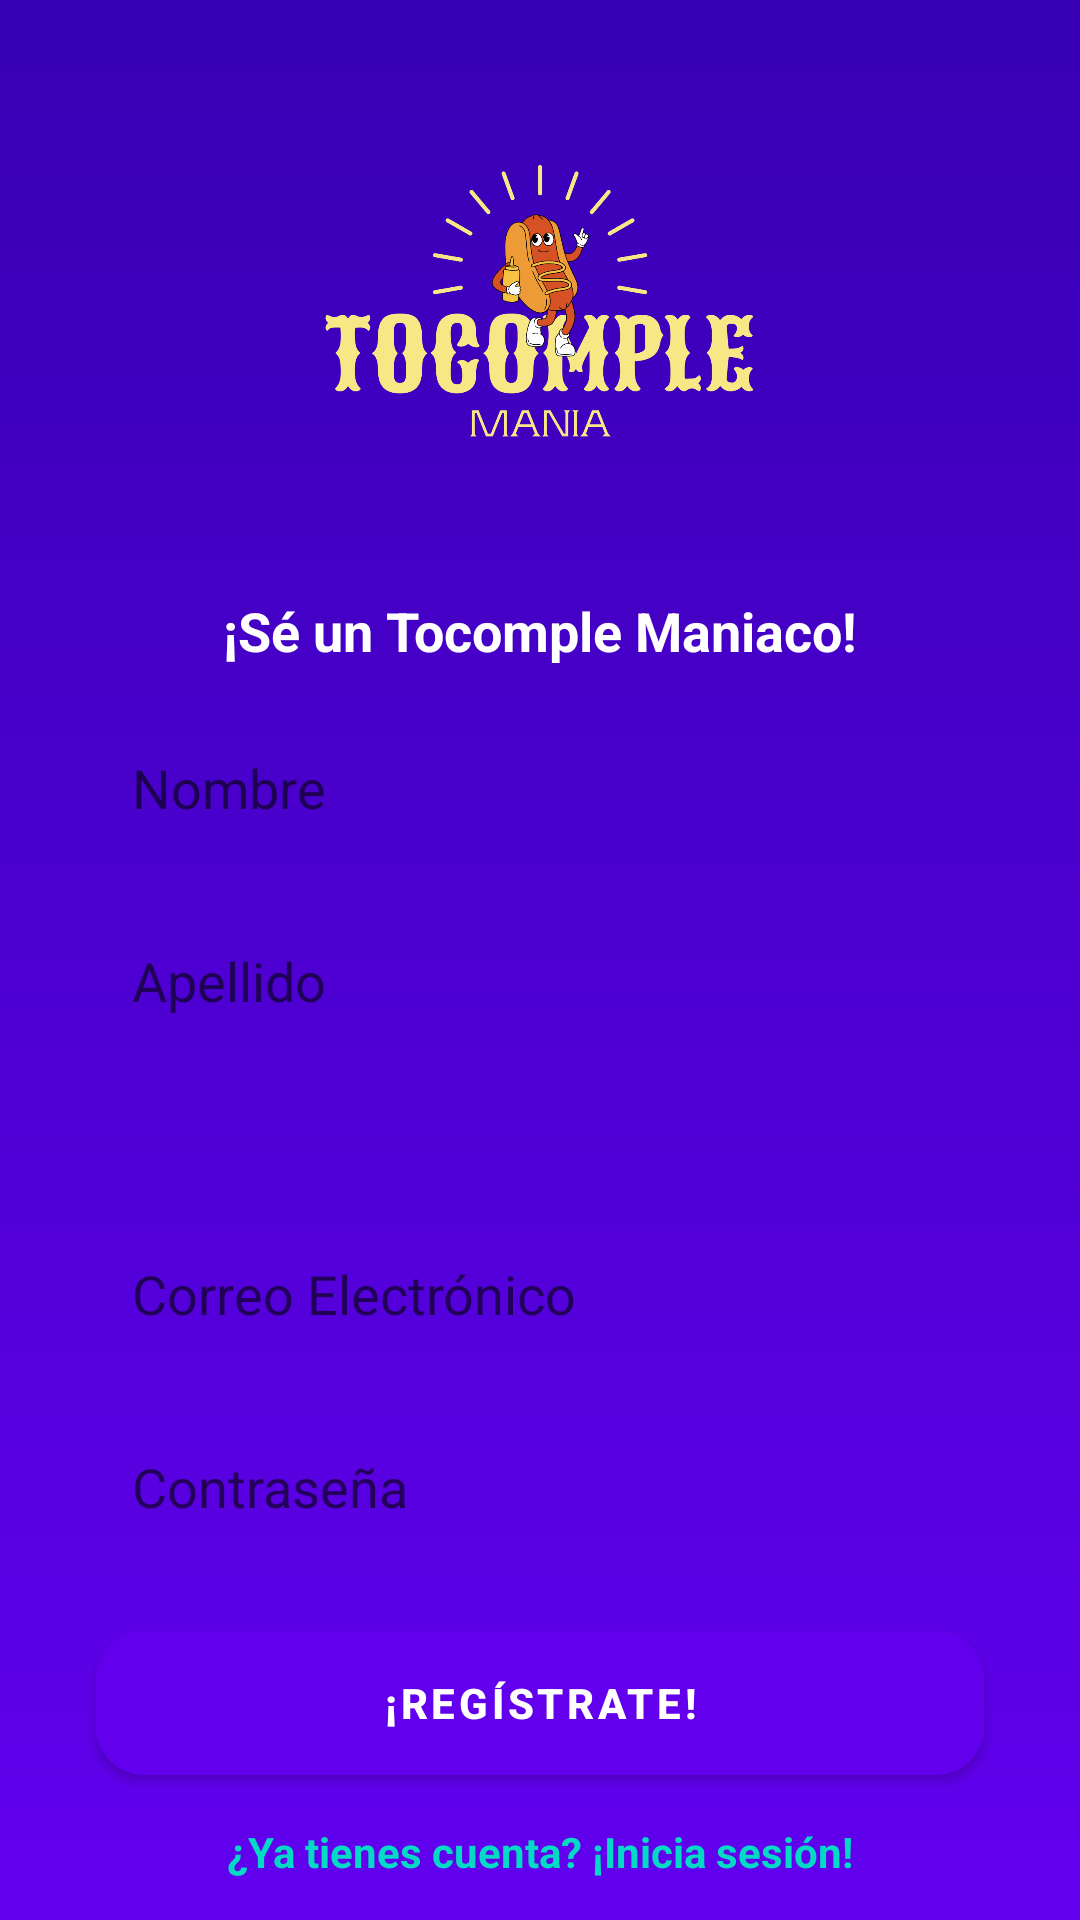

Layout XML and referenced resources for this Android screen:
<!-- AndroidManifest.xml: application theme Theme.Comple -->
<!-- res/layout/fragment_register.xml -->
<androidx.constraintlayout.widget.ConstraintLayout
    xmlns:android="http://schemas.android.com/apk/res/android"
    xmlns:app="http://schemas.android.com/apk/res-auto"
    xmlns:tools="http://schemas.android.com/tools"
    android:layout_width="match_parent"
    android:layout_height="match_parent"
    android:background="@drawable/gradient_background"
    tools:context=".ui.RegisterFragment">

    
    <ImageView
        android:id="@+id/logoImageView"
        android:layout_width="150dp"
        android:layout_height="150dp"
        android:src="@drawable/logo2"
        android:contentDescription="@string/app_name"
        app:layout_constraintTop_toTopOf="parent"
        app:layout_constraintStart_toStartOf="parent"
        app:layout_constraintEnd_toEndOf="parent"
        android:layout_marginTop="32dp" />

    
    <TextView
        android:id="@+id/registerTitleTextView"
        android:layout_width="wrap_content"
        android:layout_height="wrap_content"
        android:text="¡Sé un Tocomple Maniaco!"
        android:textSize="18sp"
        android:textStyle="bold"
        android:textColor="@android:color/white"
        app:layout_constraintTop_toBottomOf="@id/logoImageView"
        app:layout_constraintStart_toStartOf="parent"
        app:layout_constraintEnd_toEndOf="parent"
        android:layout_marginTop="16dp" />

    
    <EditText
        android:id="@+id/nameEditText"
        android:layout_width="0dp"
        android:layout_height="wrap_content"
        android:hint="Nombre"
        android:background="@drawable/rounded_input_background"
        android:padding="12dp"
        android:textColor="@android:color/white"
        android:inputType="textPersonName"
        app:layout_constraintTop_toBottomOf="@id/registerTitleTextView"
        app:layout_constraintStart_toStartOf="parent"
        app:layout_constraintEnd_toEndOf="parent"
        android:layout_marginTop="16dp"
        android:layout_marginStart="32dp"
        android:layout_marginEnd="32dp" />

    
    <EditText
        android:id="@+id/lastNameEditText"
        android:layout_width="0dp"
        android:layout_height="wrap_content"
        android:hint="Apellido"
        android:background="@drawable/rounded_input_background"
        android:padding="12dp"
        android:textColor="@android:color/white"
        android:inputType="textPersonName"
        app:layout_constraintTop_toBottomOf="@id/nameEditText"
        app:layout_constraintStart_toStartOf="parent"
        app:layout_constraintEnd_toEndOf="parent"
        android:layout_marginTop="16dp"
        android:layout_marginStart="32dp"
        android:layout_marginEnd="32dp" />

    <Spinner
        android:id="@+id/ageSpinner"
        android:layout_width="0dp"
        android:layout_height="wrap_content"
        android:hint="Selecciona tu edad"
        android:background="@drawable/rounded_input_background"
        android:padding="12dp"
        android:textColor="@android:color/white"
        android:textSize="16sp"
        app:layout_constraintTop_toBottomOf="@id/lastNameEditText"
        app:layout_constraintStart_toStartOf="parent"
        app:layout_constraintEnd_toEndOf="parent"
        android:layout_marginTop="16dp"
        android:layout_marginStart="32dp"
        android:layout_marginEnd="32dp" />




    
    <EditText
        android:id="@+id/emailEditText"
        android:layout_width="0dp"
        android:layout_height="wrap_content"
        android:hint="Correo Electrónico"
        android:background="@drawable/rounded_input_background"
        android:padding="12dp"
        android:textColor="@android:color/white"
        android:inputType="textEmailAddress"
        app:layout_constraintTop_toBottomOf="@id/ageSpinner"
        app:layout_constraintStart_toStartOf="parent"
        app:layout_constraintEnd_toEndOf="parent"
        android:layout_marginTop="16dp"
        android:layout_marginStart="32dp"
        android:layout_marginEnd="32dp" />

    
    <EditText
        android:id="@+id/passwordEditText"
        android:layout_width="0dp"
        android:layout_height="wrap_content"
        android:hint="Contraseña"
        android:background="@drawable/rounded_input_background"
        android:padding="12dp"
        android:textColor="@android:color/white"
        android:inputType="textPassword"
        app:layout_constraintTop_toBottomOf="@id/emailEditText"
        app:layout_constraintStart_toStartOf="parent"
        app:layout_constraintEnd_toEndOf="parent"
        android:layout_marginTop="16dp"
        android:layout_marginStart="32dp"
        android:layout_marginEnd="32dp" />

    
    <Button
        android:id="@+id/registerButton"
        android:layout_width="0dp"
        android:layout_height="wrap_content"
        android:text="¡Regístrate!"
        android:background="@drawable/button_background"
        android:textColor="@android:color/white"
        android:textStyle="bold"
        app:layout_constraintTop_toBottomOf="@id/passwordEditText"
        app:layout_constraintStart_toStartOf="parent"
        app:layout_constraintEnd_toEndOf="parent"
        android:layout_marginTop="24dp"
        android:layout_marginStart="32dp"
        android:layout_marginEnd="32dp" />

    
    <TextView
        android:id="@+id/loginRedirectTextView"
        android:layout_width="wrap_content"
        android:layout_height="wrap_content"
        android:text="¿Ya tienes cuenta? ¡Inicia sesión!"
        android:textColor="@color/teal_200"
        android:textStyle="bold"
        app:layout_constraintTop_toBottomOf="@id/registerButton"
        app:layout_constraintStart_toStartOf="parent"
        app:layout_constraintEnd_toEndOf="parent"
        android:layout_marginTop="16dp" />

</androidx.constraintlayout.widget.ConstraintLayout>
<!-- resources referenced by this layout -->
<resources>
  <!-- drawable button_background (drawable) -->
  <shape xmlns:android="http://schemas.android.com/apk/res/android">
      <corners android:radius="16dp" />
      <solid android:color="#FF6F00" />
  </shape>
  <!-- drawable gradient_background (drawable) -->
  <?xml version="1.0" encoding="utf-8"?>
  <layer-list xmlns:android="http://schemas.android.com/apk/res/android">
      <item>
          <shape android:shape="rectangle">
              <gradient
                  android:angle="90"
                  android:startColor="#FF6200EE"
                  android:endColor="#FF3700B3" />
          </shape>
      </item>
  </layer-list>
  <!-- drawable logo2: png bitmap (drawable, 92396 bytes) -->
  <string name="app_name">Tocomple Mania</string>
  <style name="Theme.Comple" parent="Theme.MaterialComponents.DayNight.DarkActionBar">
          
          <item name="colorPrimary">@color/purple_500</item>
          <item name="colorPrimaryVariant">@color/purple_700</item>
          <item name="colorOnPrimary">@color/white</item>
          
          <item name="colorSecondary">@color/teal_200</item>
          <item name="colorSecondaryVariant">@color/teal_700</item>
          <item name="colorOnSecondary">@color/black</item>
          
          <item name="android:statusBarColor">?attr/colorPrimaryVariant</item>
          
      </style>
  <!-- not gathered from this repository: default colours our renderer supplied (Android Studio template values) -->
  <color name="purple_500">#FF6200EE</color>
  <color name="purple_700">#FF3700B3</color>
  <color name="teal_200">#FF03DAC5</color>
  <color name="teal_700">#FF018786</color>
  <color name="black">#FF000000</color>
  <color name="white">#FFFFFFFF</color>
</resources>
